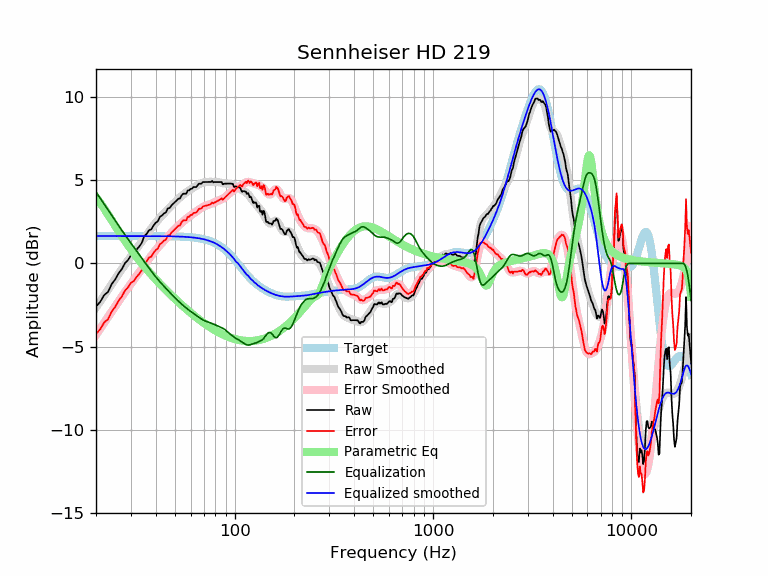

The data file committed next to this chart (first rows):
frequency, raw, error, smoothed, error_smoothed, equalization, parametric_eq, equalized_raw, equalized_smoothed, target
20, -2.59, -4.24, -2.65, -4.30, 4.30, 3.97, 1.70, 1.65, 1.65
21, -2.31, -3.96, -2.28, -3.92, 3.92, 3.65, 1.62, 1.65, 1.65
22, -1.90, -3.55, -1.92, -3.57, 3.57, 3.30, 1.67, 1.65, 1.65
23, -1.71, -3.36, -1.58, -3.22, 3.22, 2.95, 1.51, 1.65, 1.65
24, -1.24, -2.89, -1.25, -2.89, 2.89, 2.60, 1.66, 1.65, 1.65
25, -0.96, -2.61, -0.93, -2.58, 2.58, 2.26, 1.62, 1.65, 1.65
26, -0.59, -2.24, -0.63, -2.28, 2.28, 1.95, 1.68, 1.65, 1.65
27, -0.34, -1.98, -0.34, -1.99, 1.99, 1.65, 1.65, 1.65, 1.65
28, 0.02, -1.63, -0.07, -1.72, 1.72, 1.37, 1.74, 1.65, 1.65
29, 0.21, -1.44, 0.18, -1.46, 1.46, 1.10, 1.67, 1.65, 1.65
30, 0.48, -1.16, 0.42, -1.22, 1.22, 0.86, 1.71, 1.65, 1.65
31, 0.58, -1.07, 0.65, -0.99, 0.99, 0.63, 1.57, 1.65, 1.65
32, 0.83, -0.81, 0.88, -0.77, 0.77, 0.41, 1.60, 1.65, 1.65
33, 1.01, -0.64, 1.10, -0.55, 0.55, 0.21, 1.56, 1.65, 1.65
34, 1.23, -0.42, 1.31, -0.33, 0.33, 0.01, 1.56, 1.65, 1.65
35, 1.64, -0.01, 1.53, -0.12, 0.12, -0.17, 1.76, 1.65, 1.65
36, 1.78, 0.13, 1.73, 0.08, -0.08, -0.34, 1.69, 1.65, 1.65
37, 2.00, 0.36, 1.93, 0.28, -0.28, -0.51, 1.72, 1.64, 1.64
38, 2.06, 0.41, 2.11, 0.47, -0.47, -0.66, 1.59, 1.64, 1.64
39, 2.28, 0.64, 2.29, 0.64, -0.64, -0.81, 1.64, 1.64, 1.64
40, 2.45, 0.80, 2.45, 0.81, -0.81, -0.96, 1.64, 1.64, 1.64
41, 2.54, 0.90, 2.60, 0.96, -0.96, -1.09, 1.59, 1.64, 1.64
42, 2.81, 1.17, 2.74, 1.10, -1.10, -1.22, 1.71, 1.64, 1.64
43, 2.89, 1.25, 2.88, 1.24, -1.24, -1.35, 1.65, 1.64, 1.64
44, 3.01, 1.37, 3.01, 1.37, -1.37, -1.47, 1.64, 1.64, 1.64
45, 3.07, 1.43, 3.13, 1.50, -1.50, -1.59, 1.57, 1.64, 1.64
46, 3.31, 1.67, 3.25, 1.62, -1.62, -1.70, 1.69, 1.64, 1.64
47, 3.33, 1.70, 3.37, 1.73, -1.73, -1.81, 1.60, 1.63, 1.63
48, 3.49, 1.86, 3.48, 1.85, -1.85, -1.92, 1.64, 1.63, 1.63
49, 3.59, 1.96, 3.59, 1.96, -1.96, -2.02, 1.63, 1.63, 1.63
50, 3.69, 2.06, 3.69, 2.06, -2.06, -2.12, 1.62, 1.63, 1.63
51, 3.79, 2.17, 3.79, 2.16, -2.16, -2.22, 1.63, 1.62, 1.62
52, 3.89, 2.27, 3.88, 2.26, -2.26, -2.31, 1.63, 1.62, 1.62
53, 3.90, 2.29, 3.97, 2.35, -2.35, -2.40, 1.55, 1.62, 1.62
54, 4.09, 2.48, 4.05, 2.44, -2.44, -2.49, 1.65, 1.61, 1.61
55, 4.19, 2.59, 4.13, 2.53, -2.53, -2.58, 1.67, 1.61, 1.61
56, 4.19, 2.59, 4.21, 2.61, -2.61, -2.66, 1.59, 1.60, 1.60
57, 4.19, 2.60, 4.28, 2.68, -2.68, -2.74, 1.51, 1.60, 1.60
58, 4.39, 2.80, 4.34, 2.75, -2.75, -2.82, 1.64, 1.59, 1.59
59, 4.39, 2.81, 4.40, 2.82, -2.82, -2.89, 1.58, 1.58, 1.58
60, 4.49, 2.91, 4.46, 2.88, -2.88, -2.96, 1.60, 1.58, 1.58
61, 4.49, 2.93, 4.51, 2.94, -2.94, -3.04, 1.55, 1.57, 1.57
62, 4.60, 3.04, 4.56, 3.00, -3.00, -3.10, 1.59, 1.56, 1.56
63, 4.60, 3.05, 4.61, 3.06, -3.06, -3.17, 1.53, 1.55, 1.55
64, 4.60, 3.06, 4.66, 3.12, -3.12, -3.24, 1.47, 1.54, 1.54
65, 4.70, 3.17, 4.71, 3.18, -3.18, -3.30, 1.52, 1.53, 1.53
66, 4.80, 3.28, 4.75, 3.24, -3.24, -3.36, 1.56, 1.51, 1.51
67, 4.80, 3.30, 4.79, 3.29, -3.29, -3.42, 1.51, 1.50, 1.50
68, 4.80, 3.31, 4.83, 3.34, -3.34, -3.48, 1.46, 1.49, 1.49
69, 4.90, 3.43, 4.86, 3.38, -3.38, -3.53, 1.51, 1.47, 1.47
70, 4.90, 3.44, 4.88, 3.42, -3.42, -3.59, 1.47, 1.45, 1.45
71, 4.90, 3.46, 4.89, 3.46, -3.46, -3.64, 1.44, 1.44, 1.44
72, 4.90, 3.48, 4.90, 3.49, -3.49, -3.69, 1.41, 1.42, 1.42
73, 4.90, 3.50, 4.91, 3.51, -3.51, -3.74, 1.38, 1.40, 1.40
74, 4.90, 3.52, 4.91, 3.54, -3.54, -3.78, 1.36, 1.37, 1.37
75, 4.90, 3.55, 4.91, 3.56, -3.56, -3.83, 1.34, 1.35, 1.35
76, 4.90, 3.58, 4.91, 3.59, -3.59, -3.87, 1.32, 1.32, 1.32
77, 4.97, 3.67, 4.91, 3.61, -3.61, -3.92, 1.36, 1.30, 1.30
78, 4.88, 3.61, 4.91, 3.64, -3.64, -3.96, 1.24, 1.27, 1.27
79, 4.90, 3.66, 4.91, 3.67, -3.67, -4.00, 1.23, 1.24, 1.24
... 553 more rows
